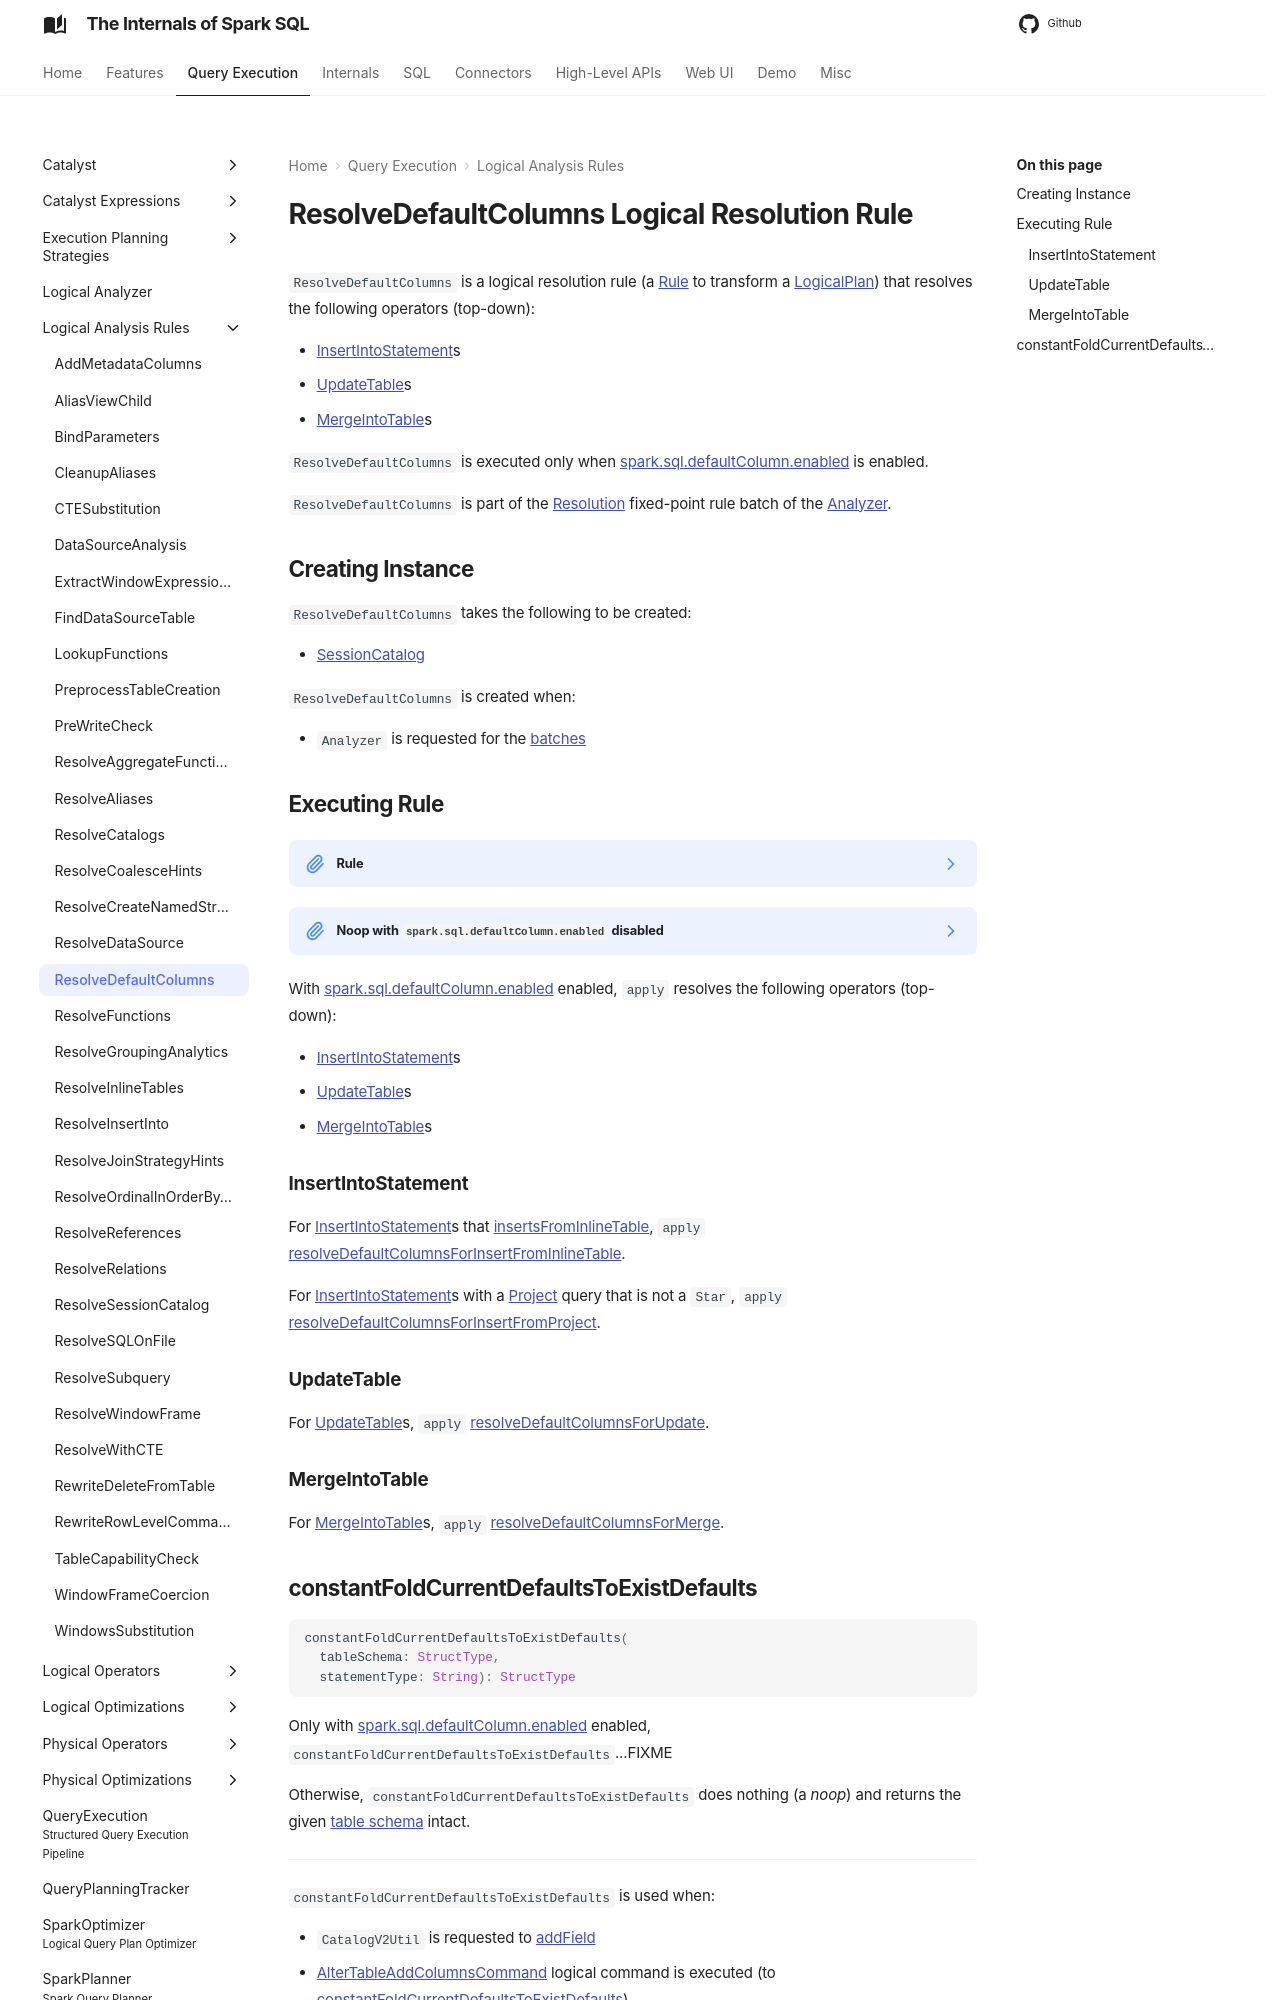

repository: japila-books/spark-sql-internals · page: logical-analysis-rules/ResolveDefaultColumns/index.html · generator: mkdocs

---
title: ResolveDefaultColumns
---

# ResolveDefaultColumns Logical Resolution Rule

`ResolveDefaultColumns` is a logical resolution rule (a [Rule](../catalyst/Rule.md) to transform a [LogicalPlan](../logical-operators/LogicalPlan.md)) that resolves the following operators (top-down):

* [InsertIntoStatement](#InsertIntoStatement)s
* [UpdateTable](#UpdateTable)s
* [MergeIntoTable](#MergeIntoTable)s

`ResolveDefaultColumns` is executed only when [spark.sql.defaultColumn.enabled](../configuration-properties.md#spark.sql.defaultColumn.enabled) is enabled.

`ResolveDefaultColumns` is part of the [Resolution](../Analyzer.md#Resolution) fixed-point rule batch of the [Analyzer](../Analyzer.md).

## Creating Instance

`ResolveDefaultColumns` takes the following to be created:

* <span id="catalog"> [SessionCatalog](../SessionCatalog.md)

`ResolveDefaultColumns` is created when:

* `Analyzer` is requested for the [batches](../Analyzer.md#batches)

## Executing Rule { #apply }

??? note "Rule"

    ```scala
    apply(
      plan: LogicalPlan): LogicalPlan
    ```

    `apply` is part of the [Rule](../catalyst/Rule.md#apply) abstraction.

??? note "Noop with `spark.sql.defaultColumn.enabled` disabled"
    `ResolveDefaultColumns` does nothing and returns the logical plan in-tact when [spark.sql.defaultColumn.enabled](../configuration-properties.md#spark.sql.defaultColumn.enabled) is disabled.

With [spark.sql.defaultColumn.enabled](../configuration-properties.md#spark.sql.defaultColumn.enabled) enabled, `apply` resolves the following operators (top-down):

* [InsertIntoStatement](#InsertIntoStatement)s
* [UpdateTable](#UpdateTable)s
* [MergeIntoTable](#MergeIntoTable)s

### InsertIntoStatement { #InsertIntoStatement }

For [InsertIntoStatement](../logical-operators/InsertIntoStatement.md)s that [insertsFromInlineTable](#insertsFromInlineTable), `apply` [resolveDefaultColumnsForInsertFromInlineTable](#resolveDefaultColumnsForInsertFromInlineTable).

For [InsertIntoStatement](../logical-operators/InsertIntoStatement.md)s with a [Project](../logical-operators/Project.md) query that is not a `Star`, `apply` [resolveDefaultColumnsForInsertFromProject](#resolveDefaultColumnsForInsertFromProject).

### UpdateTable { #UpdateTable }

For [UpdateTable](../logical-operators/UpdateTable.md)s, `apply` [resolveDefaultColumnsForUpdate](#resolveDefaultColumnsForUpdate).

### MergeIntoTable { #MergeIntoTable }

For [MergeIntoTable](../logical-operators/MergeIntoTable.md)s, `apply` [resolveDefaultColumnsForMerge](#resolveDefaultColumnsForMerge).
